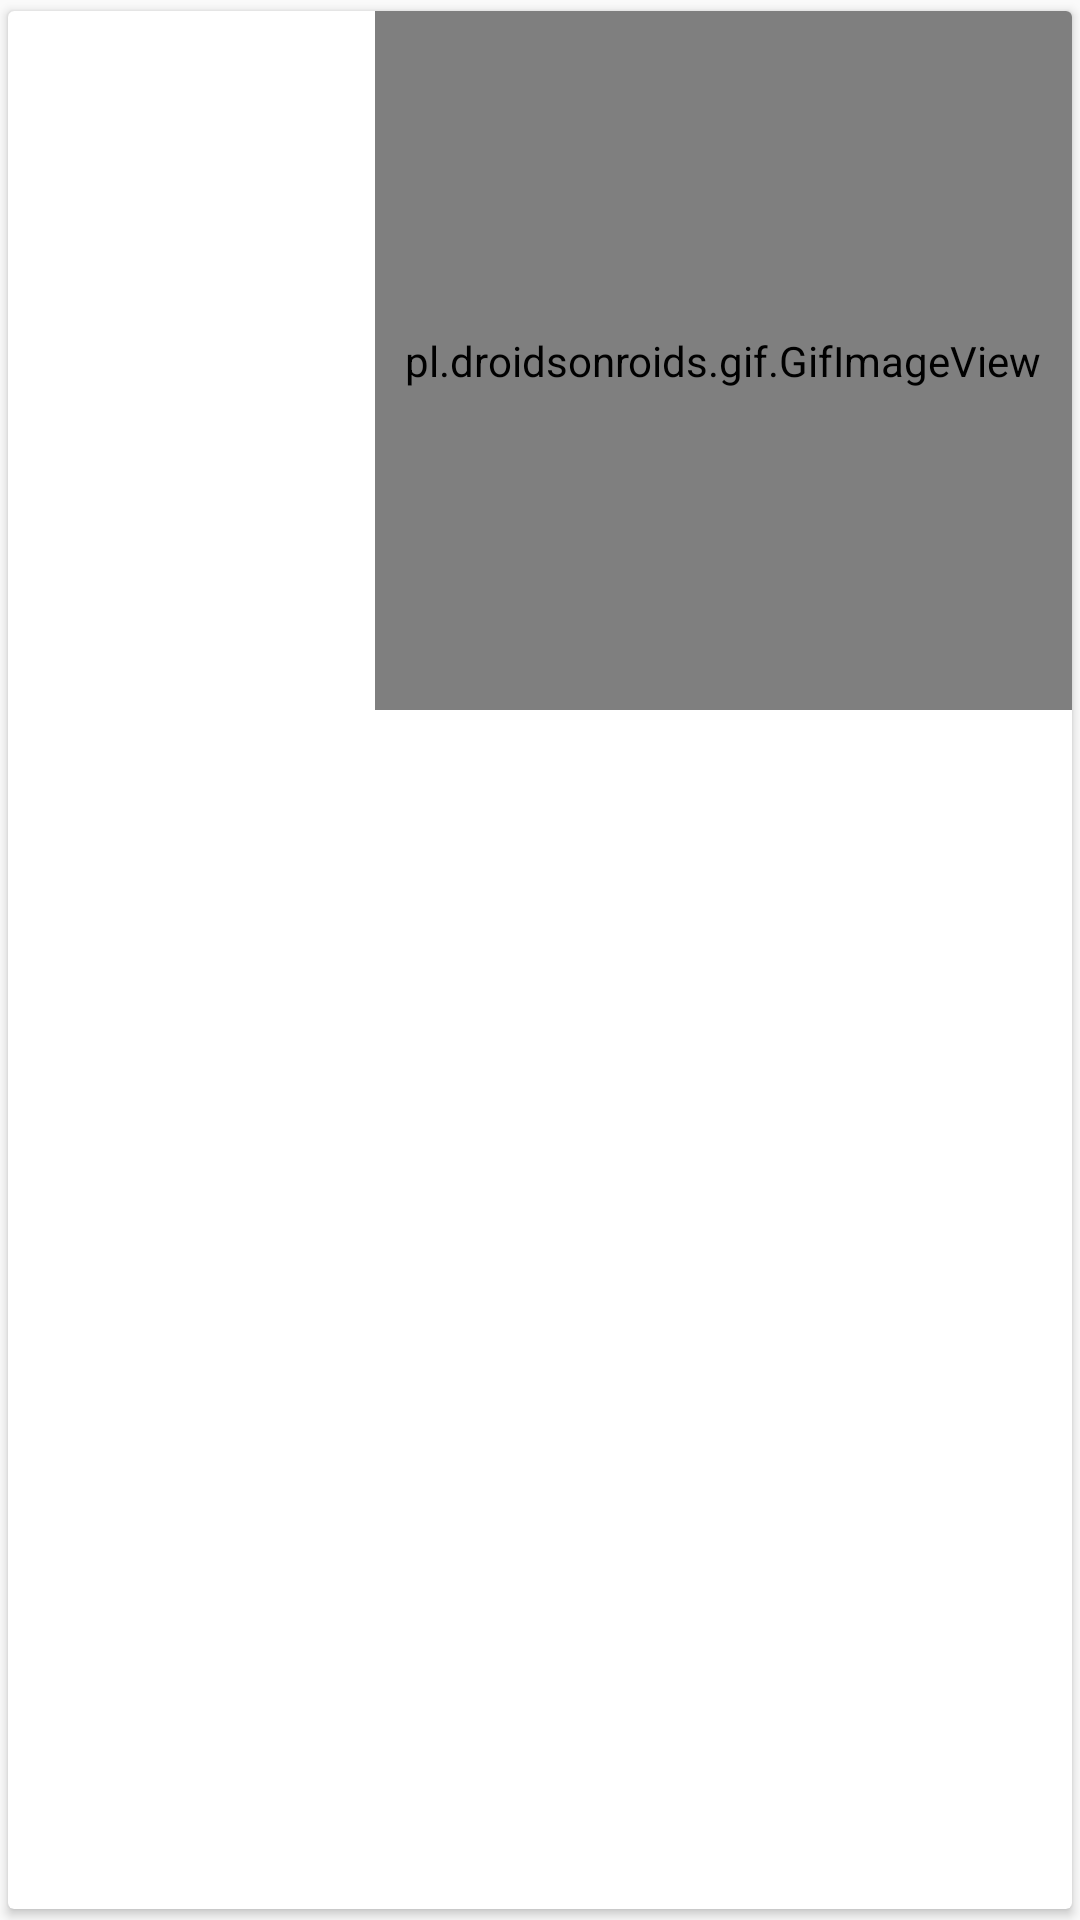

Write the Android layout XML for this screen, with the resource values it uses.
<!-- AndroidManifest.xml: application theme AppTheme -->
<!-- res/layout/adapter.xml -->
<?xml version="1.0" encoding="utf-8"?>
<android.support.v7.widget.CardView xmlns:android="http://schemas.android.com/apk/res/android"
    xmlns:app="http://schemas.android.com/apk/res-auto"
    android:id="@+id/cardView"
    android:layout_width="match_parent"
    android:layout_height="match_parent"
    android:layout_gravity="center"
    app:cardUseCompatPadding="true"
    android:background="@drawable/ui_bg2">

    <FrameLayout
        android:layout_width="match_parent"
        android:layout_height="match_parent">


        <LinearLayout
            android:layout_width="match_parent"
            android:layout_height="679dp"
            android:gravity="center"
            android:orientation="vertical"
            android:padding="24dp">

            <TextView
                android:id="@+id/titleTextView"
                style="@style/TextAppearance.AppCompat.Title"
                android:layout_width="wrap_content"
                android:fontFamily="@font/roboto_regular"
                android:layout_height="wrap_content" />

            <TextView
                android:id="@+id/contentTextView"
                style="@style/TextAppearance.AppCompat.Body1"
                android:layout_width="wrap_content"
                android:layout_height="wrap_content"
                android:fontFamily="@font/roboto_regular"
                android:layout_marginTop="24dp" />


        </LinearLayout>

        <pl.droidsonroids.gif.GifImageView
            android:id="@+id/gif"
            android:layout_width="wrap_content"
            android:layout_height="233dp"
            android:layout_gravity="top|end"
            android:padding="10dp"
            android:src="@drawable/qrcode" />

    </FrameLayout>

</android.support.v7.widget.CardView>
<!-- resources referenced by this layout -->
<resources>
  <!-- drawable ui_bg2: png bitmap (drawable, 63839 bytes) -->
  <style name="AppTheme" parent="Theme.AppCompat.Light.DarkActionBar">
          
          <item name="windowActionBar">true</item>
          <item name="windowNoTitle">true</item>
          <item name="colorPrimary">@color/colorPrimary</item>
          <item name="colorPrimaryDark">@color/colorPrimaryDark</item>
          <item name="colorAccent">@color/colorAccent</item>
      </style>
  <color name="colorPrimary">#008577</color>
  <color name="colorPrimaryDark">#00574B</color>
  <color name="colorAccent">#6F6E6E</color>
</resources>
